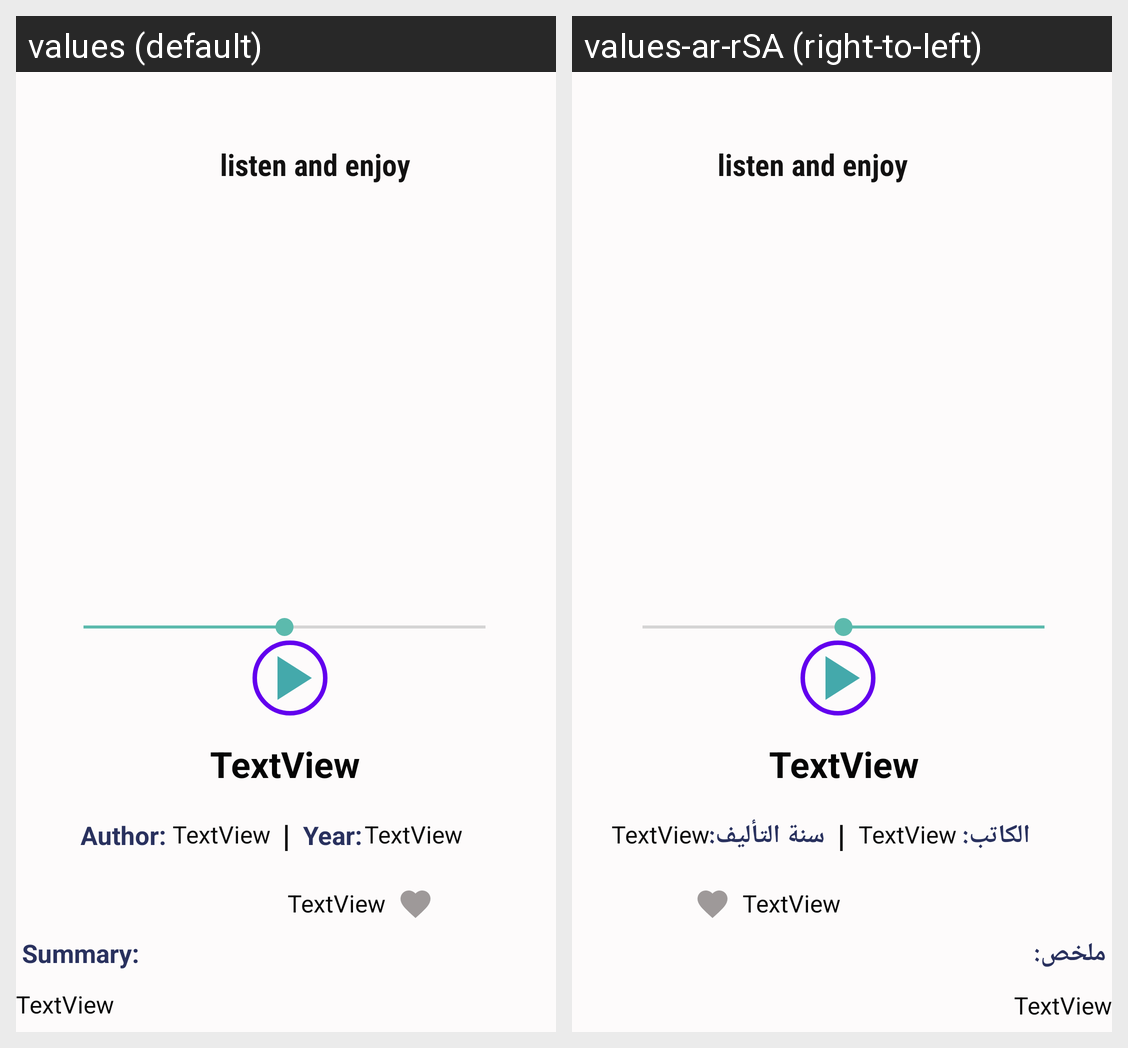

Strings drawn on this Android screen and how each of the app's shown locales translates them:
Android screen res/layout/fragment_audio_book_details.xml rendered under 2 locales, left to right: values (default), values-ar-rSA (right-to-left). Device: Nexus 5 (rendered at 1080×1920; each locale shown at half size, 540×960, under a caption strip naming it); theme Theme.Books.
Strings drawn on this screen, with the default value and each locale's value (text and hints the layout hard-codes, and strings that could not be matched under every locale, appear in the picture but are not listed):

author
  values: Author:
  values-ar-rSA: الكاتب:

year
  values: Year:
  values-ar-rSA: سنة التأليف:

summary
  values: Summary:
  values-ar-rSA: ملخص:
